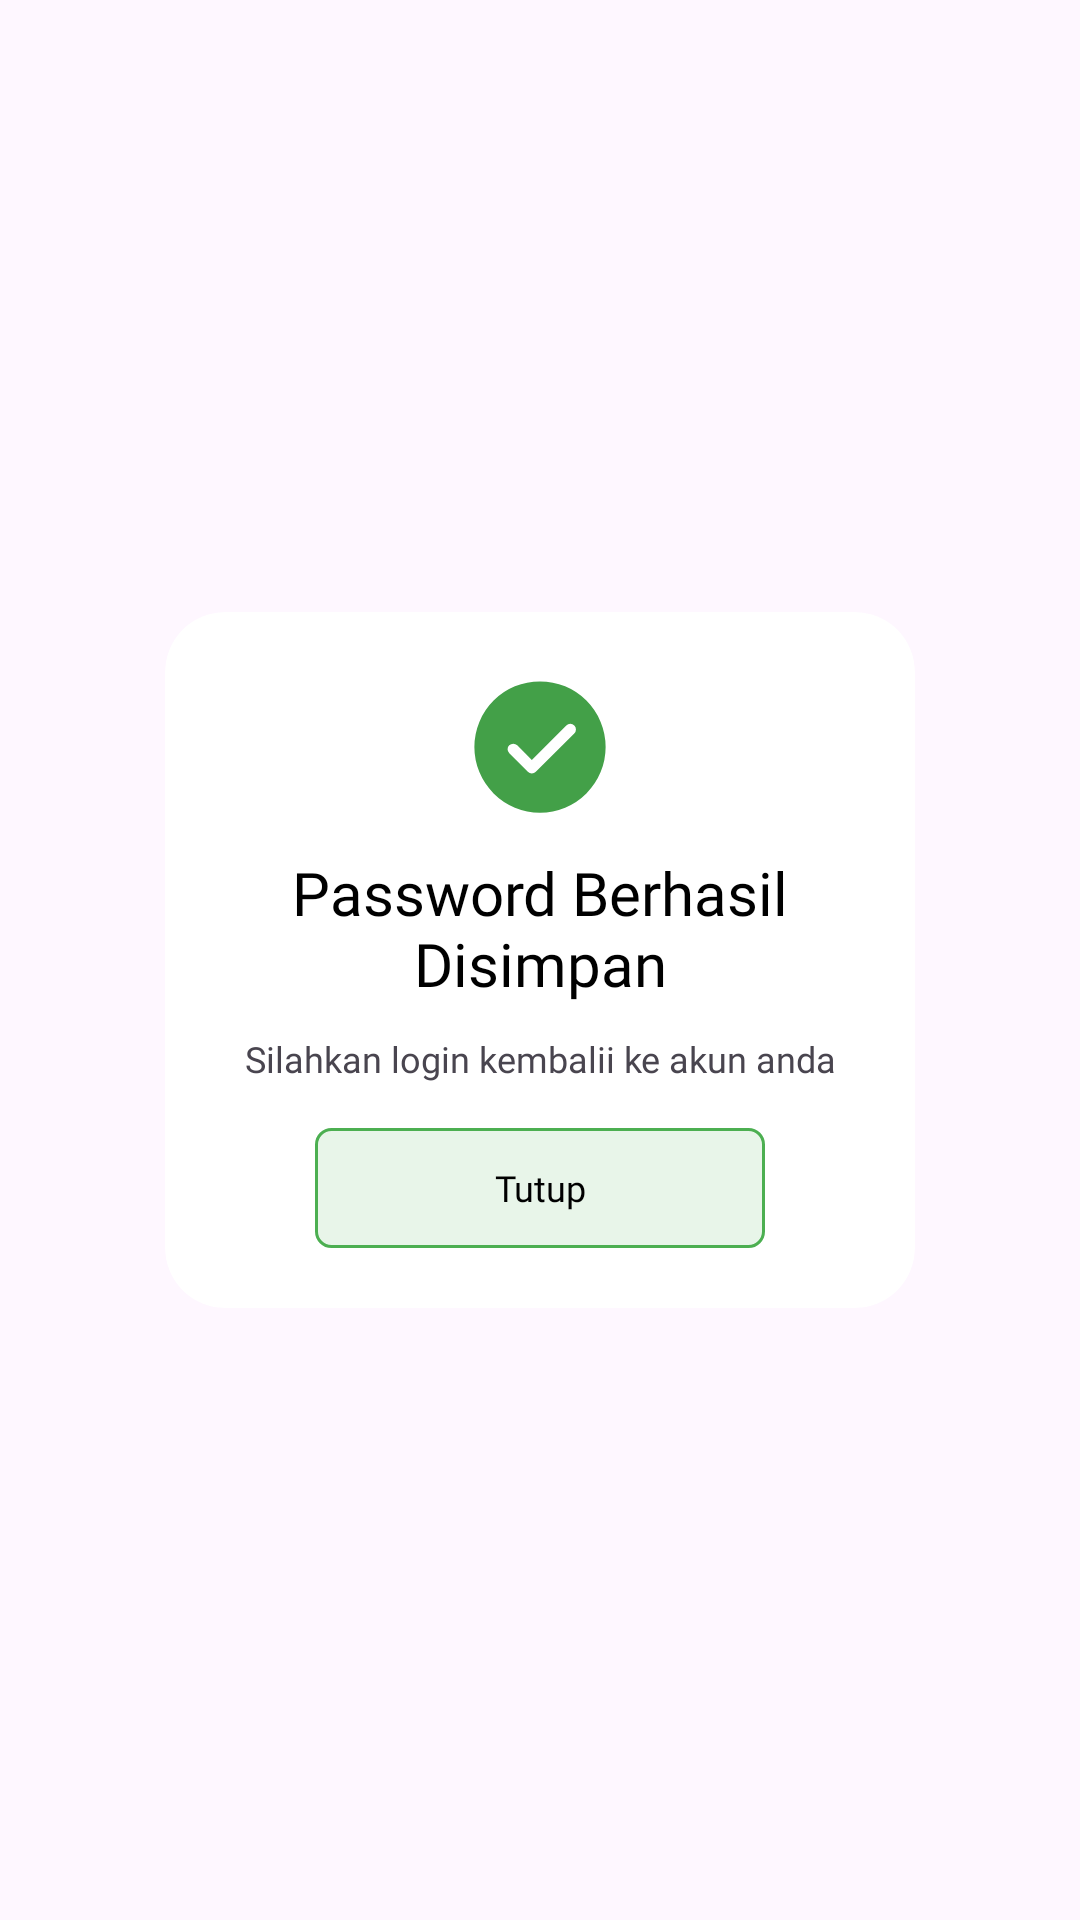

This screen was rendered from an Android layout file. Write that file and the resources it references.
<!-- AndroidManifest.xml: application theme Theme.AngsurApp -->
<!-- res/layout/alert_password.xml -->
<?xml version="1.0" encoding="utf-8"?>
<RelativeLayout xmlns:android="http://schemas.android.com/apk/res/android"
    android:layout_width="match_parent"
    android:layout_height="wrap_content"
    xmlns:app="http://schemas.android.com/apk/res-auto"
    android:id="@+id/wrapper_alert_info"
    android:gravity="center">

    <androidx.cardview.widget.CardView
        android:layout_width="250dp"
        android:layout_height="wrap_content"
        app:cardCornerRadius="20dp"
        app:cardElevation="0dp">

        <LinearLayout
            android:layout_width="wrap_content"
            android:layout_height="wrap_content"
            android:orientation="vertical"
            android:layout_gravity="center"
            android:padding="20dp">

            <androidx.cardview.widget.CardView
                android:layout_width="wrap_content"
                android:layout_height="wrap_content"
                android:layout_gravity="center"
                app:cardCornerRadius="10dp"
                app:cardElevation="0dp">

                <ImageView
                    android:layout_width="50dp"
                    android:layout_height="50dp"
                    android:src="@drawable/success" />

            </androidx.cardview.widget.CardView>

            <TextView
                android:id="@+id/heading_alert_info"
                android:layout_width="wrap_content"
                android:layout_height="wrap_content"
                android:layout_gravity="center"
                android:layout_marginTop="10dp"
                android:fontFamily="@font/poppinsmedium"
                android:text="Password Berhasil Disimpan"
                android:gravity="center"
                android:textColor="@color/black"
                android:textSize="20dp" />

            <TextView
                android:id="@+id/title_alert_info"
                android:layout_width="wrap_content"
                android:layout_height="wrap_content"
                android:layout_marginTop="10dp"
                android:layout_gravity="center"
                android:fontFamily="@font/poppinsregular"
                android:text="Silahkan login kembalii ke akun anda"
                android:gravity="center"
                android:textSize="12dp" />

            <TextView
                android:id="@+id/btntutup"
                android:layout_width="150dp"
                android:layout_gravity="center"
                android:layout_height="40dp"
                android:layout_marginTop="15dp"
                android:background="@drawable/line_et"
                android:fontFamily="@font/poppinsmedium"
                android:gravity="center"
                android:text="Tutup"
                android:textAlignment="center"
                android:textColor="@color/black"
                android:textSize="12dp" />
        </LinearLayout>
    </androidx.cardview.widget.CardView>

</RelativeLayout>
<!-- resources referenced by this layout -->
<resources>
  <color name="black">#FF000000</color>
  <!-- drawable line_et (drawable) -->
  <?xml version="1.0" encoding="utf-8"?>
  <shape xmlns:android="http://schemas.android.com/apk/res/android"
      android:shape="rectangle" >
      <solid android:color="#E8F5E9"/>
      <stroke
          android:width="1dp"
          android:color="#4CAF51"/>
      <corners
          android:radius="5dp"/>
  
  </shape>
  <!-- drawable success (drawable) -->
  <vector android:height="40dp" android:viewportHeight="1024"
      android:viewportWidth="1024" android:width="40dp" xmlns:android="http://schemas.android.com/apk/res/android">
      <path android:fillColor="@color/green" android:pathData="M512,64a448,448 0,1 1,0 896,448 448,0 0,1 0,-896zM456.2,600.4 L356.7,500.8a38.4,38.4 0,1 0,-54.3 54.3l126.7,126.7a38.3,38.3 0,0 0,54.3 0l262.4,-262.5a38.4,38.4 0,1 0,-54.3 -54.3L456.2,600.4z"/>
  </vector>
  <style name="Theme.AngsurApp" parent="Base.Theme.AngsurApp" />
  <color name="green">#43A048</color>
  <style name="Base.Theme.AngsurApp" parent="Theme.Material3.DayNight.NoActionBar">
          <item name="colorPrimary">@color/green</item>
          <item name="colorPrimaryDark">@color/green</item>
      </style>
</resources>
